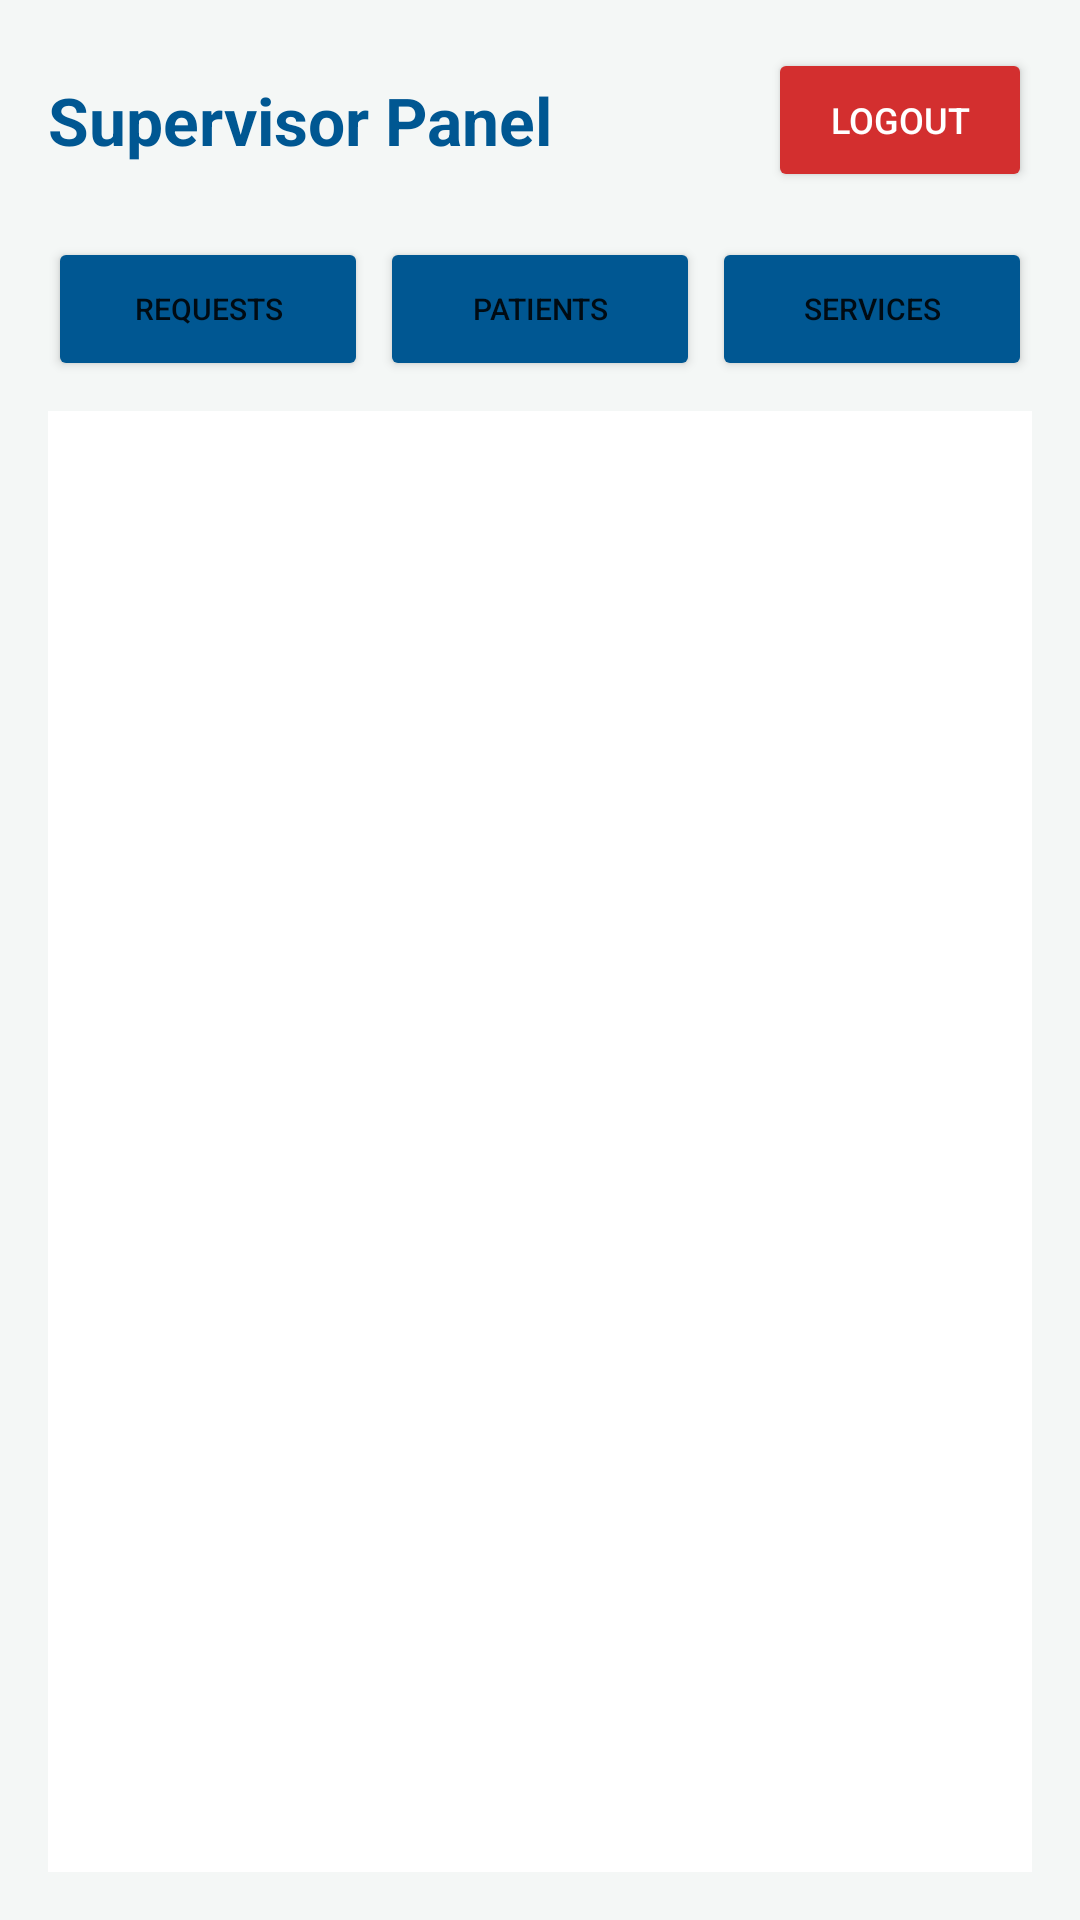

Produce the Android XML layout that renders to this screen, including the resource entries it uses.
<!-- AndroidManifest.xml: application theme Theme.AppCompat.Light.NoActionBar -->
<!-- res/layout/activity_admin_dashboard.xml -->
<?xml version="1.0" encoding="utf-8"?>
<LinearLayout xmlns:android="http://schemas.android.com/apk/res/android"
    android:layout_width="match_parent"
    android:layout_height="match_parent"
    android:orientation="vertical"
    android:padding="16dp"
    android:background="#F4F7F6">

    
    <RelativeLayout
        android:layout_width="match_parent"
        android:layout_height="wrap_content"
        android:layout_marginBottom="15dp">

        <TextView
            android:layout_width="wrap_content"
            android:layout_height="wrap_content"
            android:text="Supervisor Panel"
            android:textSize="22sp"
            android:textStyle="bold"
            android:textColor="#005792"
            android:layout_centerVertical="true" />

        <Button
            android:id="@+id/btnLogout"
            android:layout_width="wrap_content"
            android:layout_height="wrap_content"
            android:text="Logout"
            android:textSize="12sp"
            android:layout_alignParentEnd="true"
            android:backgroundTint="#D32F2F"
            android:textColor="#FFFFFF"/>
    </RelativeLayout>

    
    <LinearLayout
        android:layout_width="match_parent"
        android:layout_height="wrap_content"
        android:orientation="horizontal"
        android:weightSum="3"
        android:layout_marginBottom="10dp">

        <Button
            android:id="@+id/btnViewRequests"
            android:layout_width="0dp"
            android:layout_height="wrap_content"
            android:layout_weight="1"
            android:text="Requests"
            android:textSize="10sp"
            android:layout_marginEnd="2dp"
            android:backgroundTint="#005792"/>

        <Button
            android:id="@+id/btnViewUsers"
            android:layout_width="0dp"
            android:layout_height="wrap_content"
            android:layout_weight="1"
            android:text="Patients"
            android:textSize="10sp"
            android:layout_marginHorizontal="2dp"
            android:backgroundTint="#005792"/>

        
        <Button
            android:id="@+id/btnManageServices"
            android:layout_width="0dp"
            android:layout_height="wrap_content"
            android:layout_weight="1"
            android:text="Services"
            android:textSize="10sp"
            android:layout_marginStart="2dp"
            android:backgroundTint="#005792"/>
    </LinearLayout>

    
    <ListView
        android:id="@+id/lvRequests"
        android:layout_width="match_parent"
        android:layout_height="0dp"
        android:layout_weight="1"
        android:background="@android:color/white"
        android:divider="#CCCCCC"
        android:dividerHeight="1dp" />

    
    <Button
        android:id="@+id/btnAddUser"
        android:layout_width="match_parent"
        android:layout_height="wrap_content"
        android:text="+ Add New"
        android:layout_marginTop="10dp"
        android:backgroundTint="#388E3C"
        android:textColor="#FFFFFF"
        android:visibility="gone" />

</LinearLayout>
<!-- resources referenced by this layout -->
<resources>

</resources>
